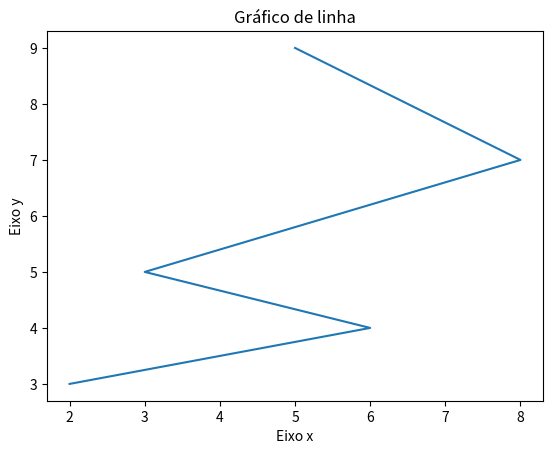

Generate this figure with matplotlib:
import matplotlib.pyplot as plt
x = [5, 8, 3, 6, 2]
y = [9, 7, 5, 4, 3]

plt.plot(x, y)


plt.xlabel('Eixo x')
plt.ylabel('Eixo y')

plt.title('Gráfico de linha')

plt.show()
